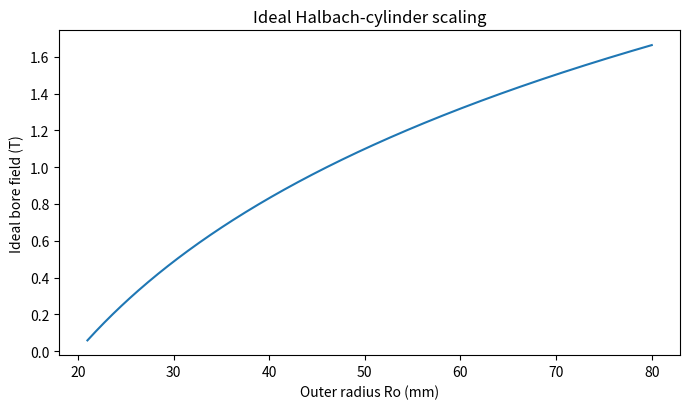

This figure's Python source:
"""Ideal infinitely long p=1 Halbach-cylinder bore-field scaling."""
import numpy as np
import matplotlib.pyplot as plt

Br = 1.2
Ri = 20e-3
Ro = np.linspace(21e-3, 80e-3, 400)
B = Br*np.log(Ro/Ri)

chosen_Ro = 40e-3
chosen_B = Br*np.log(chosen_Ro/Ri)
print(f"For Br={Br:.2f} T, Ri={Ri*1e3:.1f} mm, Ro={chosen_Ro*1e3:.1f} mm:")
print(f"Ideal bore field = {chosen_B:.3f} T")
print("Finite length, segmentation, temperature and material nonlinearity are not included.")

plt.figure(figsize=(7,4.2))
plt.plot(Ro*1e3, B)
plt.xlabel("Outer radius Ro (mm)")
plt.ylabel("Ideal bore field (T)")
plt.title("Ideal Halbach-cylinder scaling")
plt.tight_layout()
plt.show()
